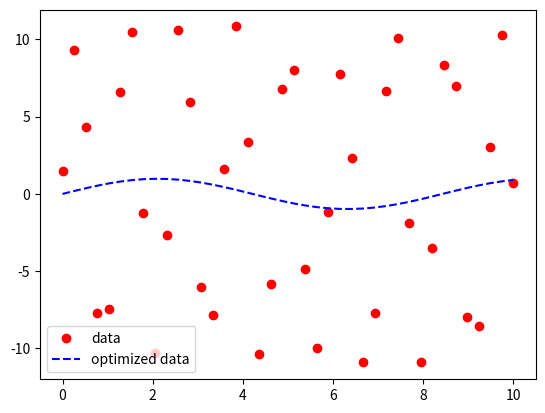

The matplotlib source for this figure:
#!/usr/bin/env python
# -*- coding: utf-8 -*-

import numpy as np
from scipy.optimize import curve_fit
from matplotlib import pyplot as plt
from matplotlib.backends.backend_pdf import PdfPages
pp = PdfPages('curvy2.pdf')
print("Setup Complete")

x = np.linspace(0, 10, num = 40)
# The coefficients are much bigger.
a,b = (10.45,5.334)
y = a * np.sin(b * x) + np.random.normal(size = 40)
print(f"y = {a:.5f} * sin({b:.5f} * x) + e") 

def test(x, a, b):
    return a * np.sin(b * x)
 
param, param_cov = curve_fit(test, x, y)
 
print("Sine function coefficients:")
print(param)
print("Covariance of coefficients:")
print(param_cov)
 
ans = (param[0]*(np.sin(param[1]*x)))
plt.plot(x, y, 'o', color ='red', label ="data")
plt.plot(x, ans, '--', color ='blue', label ="optimized data")
plt.legend()
pp.savefig()
plt.clf()

pp.close()
